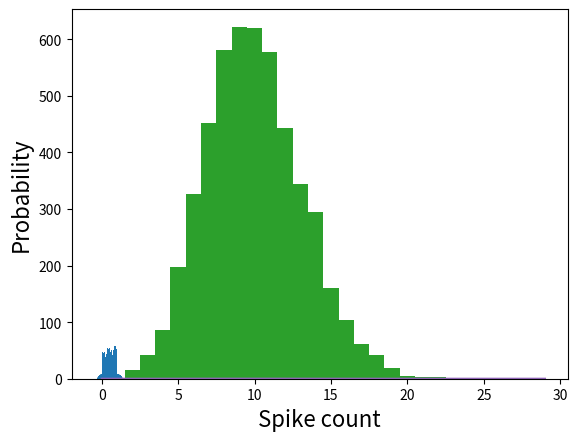

This chart was generated by the following Python code:
# Let's begin by choosing a time step and by choosing an average
# firing rate.
# After running this, try and also choose different firing rates.

deltaT = 1e-3 			# Time step: 1e-3 secs = 1 msec
rate = 10			    	# Firing rate: spikes/sec
duration = 1			  # 1 sec simulation

# Choose the time intervals

import numpy as np

times = np.arange(0, duration, deltaT)
print(times.shape)
print(times)

# We can generate one random number between 0 and 1 (uniform distribution)
# Try this many times

xr_one = np.random.rand()
print(xr_one)

# Let's check if the mean firing rate times the time interval 
# is greater than the random number
# Again, we can repeat choosing a random number and checking
# many times

intervalRate = rate * deltaT
print(intervalRate)
print(xr_one)
intervalRate > xr_one 

# We want to do this process not just for one interval,
# but for all the time intervals over the duration
# We'll choose a bunch of random numbers, one for each time step,
# uniformly distributed between 0 and 1.

print(times.shape)
xr = np.random.rand(*times.shape)   # generate random numbers in an array the same size as times
print(xr.shape)
print(xr)

# *times.shape unpacks the tuple
# see what happens without the *
# see also https://stackoverflow.com/questions/43587526/pass-shape-tuple-to-numpy-random-rand

# Check that values are reasonably random by plotting a histogram

import matplotlib.pyplot as plt

plt.hist(xr, bins=20);
plt.xlabel('random draws', fontsize=16)
plt.ylabel('Probability', fontsize=16)

# Now, insert a spike whenever the probability of firing
# (rate*deltaT) is greater than the corresponding random number:
# Python (numpy) allows you to do this operation in one line, without a 
# for loop. 
# Remember, we defined: intervalRate = rate * deltaT

neuralResponse = intervalRate > xr

# We'll plot the neural responses (spikes) using the plt.stem()
# which is a lollipop plot...
plt.stem(times, neuralResponse, basefmt=" ");    
plt.xlabel('Time', fontsize=16)
plt.ylabel('Neural Response (Spikes)', fontsize=16)

# You can repeat this several times, defining new random numbers xr

# To get a better understanding of what this does, we
# can look at the values for a vector of length 5
# Try changing the vector to get more spikes

tmpxr = np.array([.001, .1, .2, .5, .06])
print(intervalRate)
tmpResponse = intervalRate > tmpxr
print(tmpResponse)

# Calculate the spike count, which are the number of spikes during the time duration

spikeCount = np.sum(neuralResponse)
print(spikeCount)

# TODO: Repeat 5000 times: generating random numbers xr, computing neuralResponse and calculating
# spikeCount. Save the resulting number of spikes into spikeCounts each of the 5000 times.

len = 5000
spikeCounts = np.zeros(len)
print(spikeCounts.shape)

for repeat in range(5000):
  # Your code here:
  xr = np.random.rand(*times.shape)
  neuralResponse = intervalRate > xr
  spikeCounts[repeat] = np.sum(neuralResponse)

# What is the mean of the spikeCounts? How does it
# compare to the firing rate?

print(np.mean(spikeCounts))
print(rate)

# Plot a spike count histogram

print(np.min(spikeCounts))
print(np.max(spikeCounts))
x=np.arange(0, 30);
plt.hist(spikeCounts, bins=x, align='left')
plt.xlabel('Spike count')
plt.ylabel('Probability')

# Plot a normalized histogram (that sums to 1)
# for comparison with the Poisson

from scipy.stats import poisson

plt.hist(spikeCounts, bins=x, density=True, align='left')
plt.xlabel('Spike count')
plt.ylabel('Probability')
y = poisson.pmf(x, mu=np.mean(spikeCounts))
plt.plot(x,y)

#   Here are some things for you to do in class for the code above:

# - Try repeating the above code by choosing a lower firing rate 
#   (3) or a higher rate (15) by changing the variable rate at the top.
#   Plot the resulting distributions. How does the mean change?
#   Also plot examples of the spike trains in the repeated runs.

# - Try changing the number of repeats from 1000, to 50, 10, and 10000. 
#   Plot the resulting distributions. How good is the fit to Poisson?